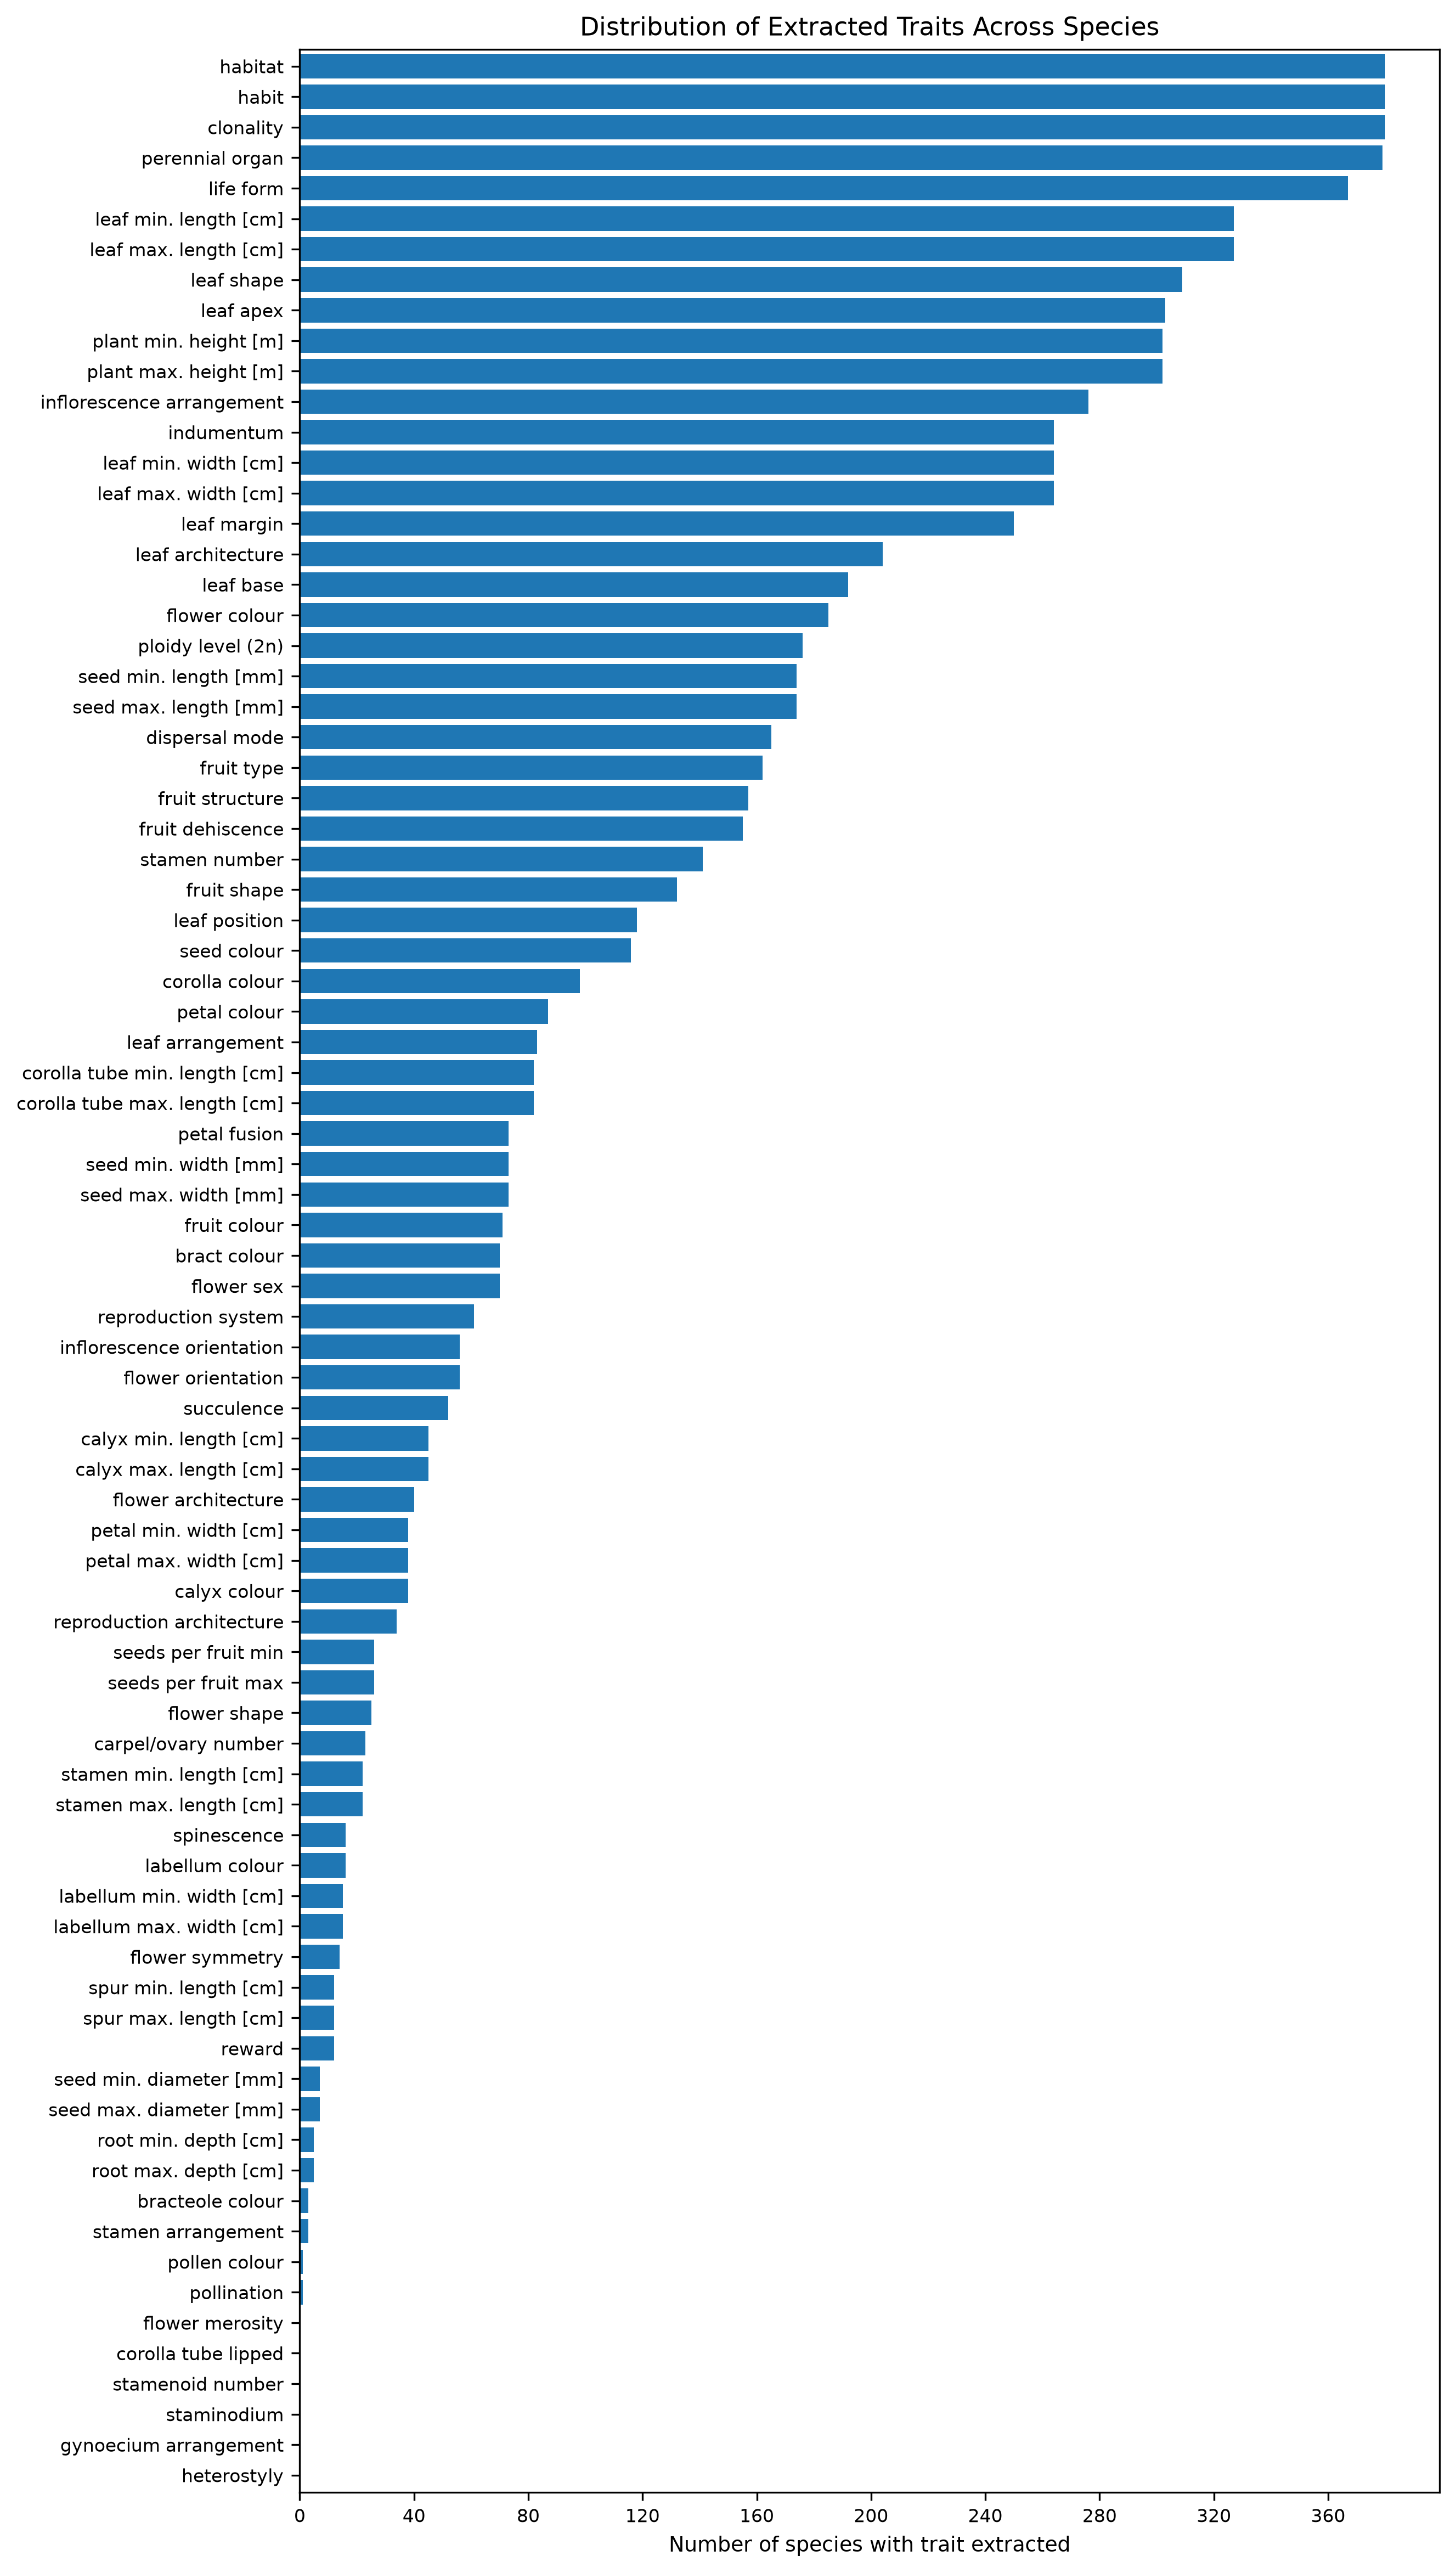

Values plotted in this chart, from the file beside it:
trait, species_count
habitat, 380
habit, 380
clonality, 380
perennial organ, 379
life form, 367
leaf min. length [cm], 327
leaf max. length [cm], 327
leaf shape, 309
leaf apex, 303
plant min. height [m], 302
plant max. height [m], 302
inflorescence arrangement, 276
indumentum, 264
leaf min. width [cm], 264
leaf max. width [cm], 264
leaf margin, 250
leaf architecture, 204
leaf base, 192
flower colour, 185
ploidy level (2n), 176
seed min. length [mm], 174
seed max. length [mm], 174
dispersal mode, 165
fruit type, 162
fruit structure, 157
fruit dehiscence, 155
stamen number, 141
fruit shape, 132
leaf position, 118
seed colour, 116
corolla colour, 98
petal colour, 87
leaf arrangement, 83
corolla tube min. length [cm], 82
corolla tube max. length [cm], 82
petal fusion, 73
seed min. width [mm], 73
seed max. width [mm], 73
fruit colour, 71
bract colour, 70
flower sex, 70
reproduction system, 61
inflorescence orientation, 56
flower orientation, 56
succulence, 52
calyx min. length [cm], 45
calyx max. length [cm], 45
flower architecture, 40
petal min. width [cm], 38
petal max. width [cm], 38
calyx colour, 38
reproduction architecture, 34
seeds per fruit min, 26
seeds per fruit max, 26
flower shape, 25
carpel/ovary number, 23
stamen min. length [cm], 22
stamen max. length [cm], 22
spinescence, 16
labellum colour, 16
... 20 more rows
